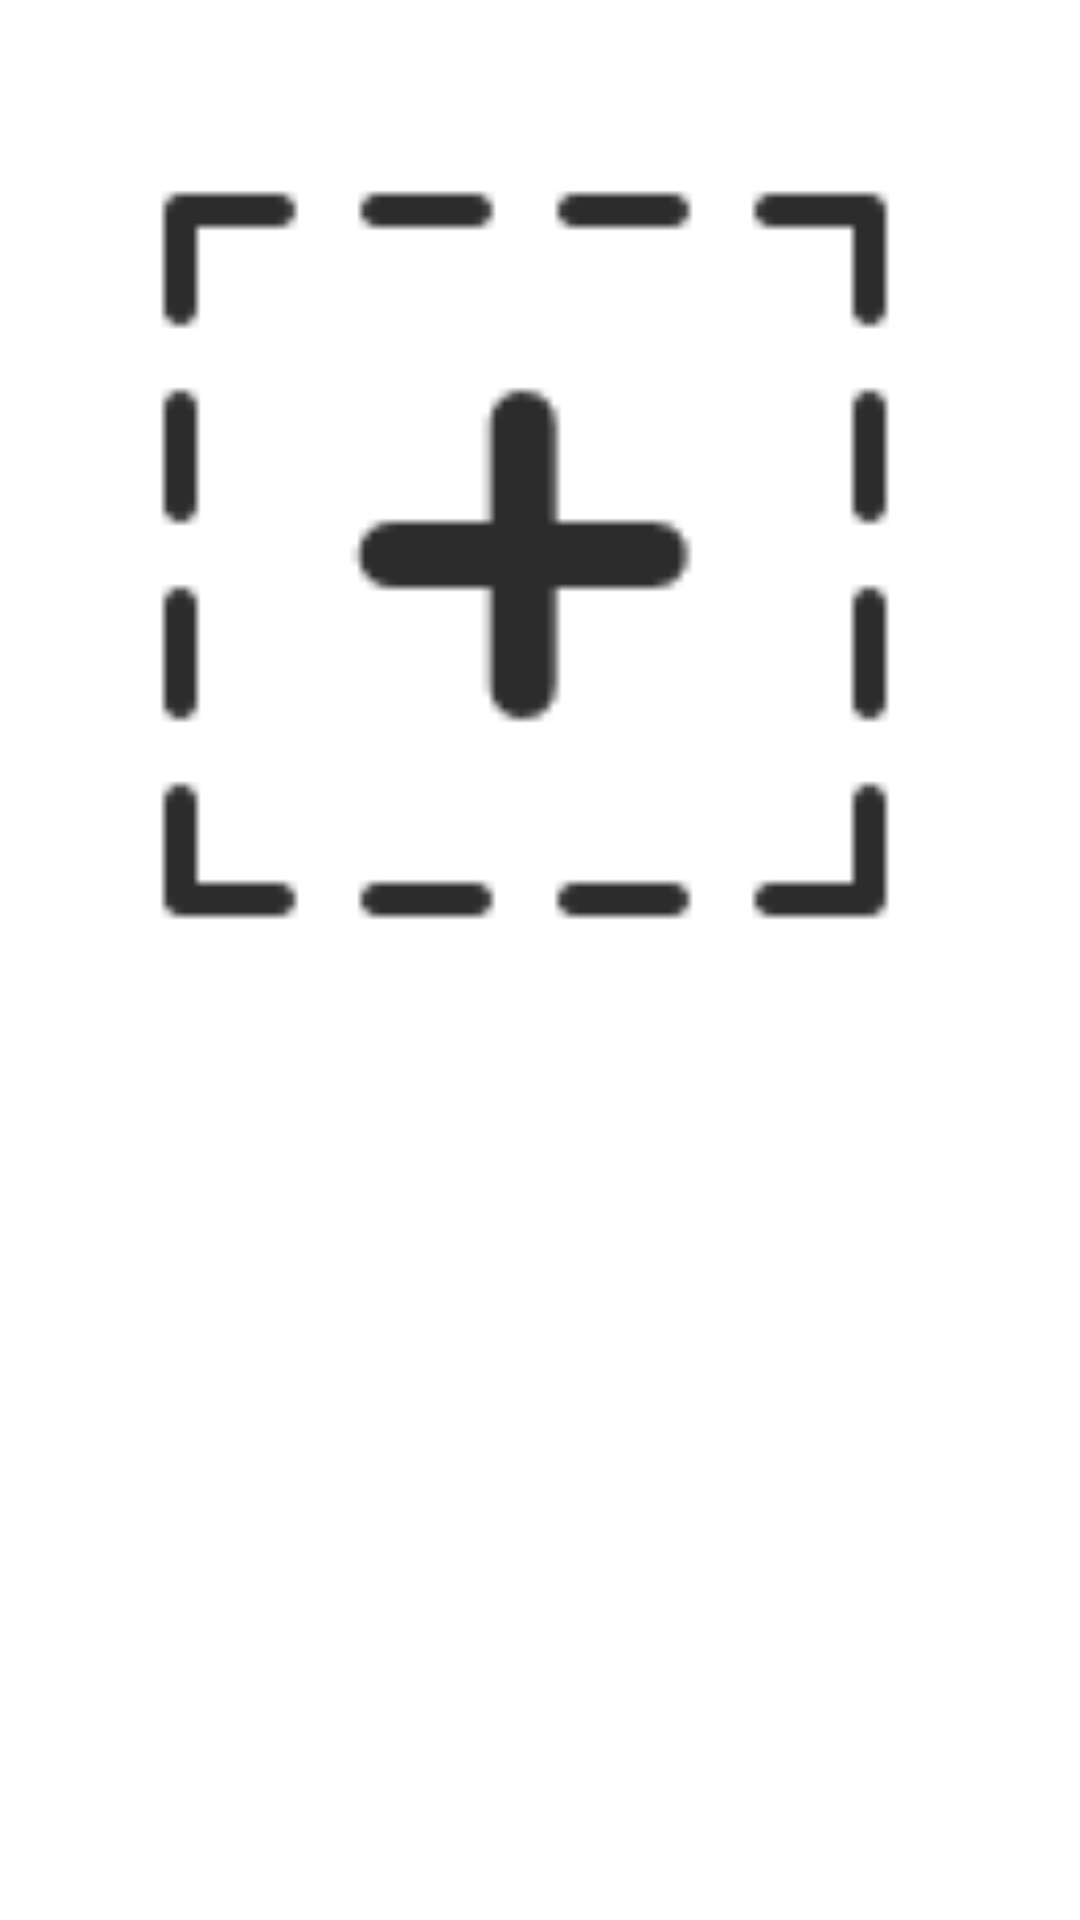

Layout XML and referenced resources for this Android screen:
<!-- AndroidManifest.xml: application theme AppTheme -->
<!-- res/layout/layout_recyclew_item_media_empty.xml -->
<?xml version="1.0" encoding="utf-8"?>
<layout xmlns:android="http://schemas.android.com/apk/res/android"
    xmlns:app="http://schemas.android.com/apk/res-auto">

    <data>

        <import type="android.view.View" />

        <variable
            name="listener"
            type="com.zkxt.mediausing.IGlobalFileListener" />

        <variable
            name="viewModel"
            type="com.zkxt.mediausing.viewmodel.ViewModelActivityMain" />
    </data>

    <androidx.constraintlayout.widget.ConstraintLayout
        android:layout_width="match_parent"
        android:layout_height="wrap_content"
        android:clipChildren="false">

        <ImageView
            android:id="@+id/image"
            android:layout_width="match_parent"
            android:layout_height="0dp"
            android:layout_marginTop="@dimen/dp_10"
            android:layout_marginRight="@dimen/dp_10"
            android:layout_marginBottom="@dimen/dp_10"
            android:foreground="?selectableItemBackground"
            android:onClick="@{()->viewModel.onClickMediaAdd()}"
            android:src="@drawable/ic_media_add"
            app:layout_constraintDimensionRatio="w,1:1"
            app:layout_constraintTop_toTopOf="parent" />


    </androidx.constraintlayout.widget.ConstraintLayout>
</layout>
<!-- resources referenced by this layout -->
<resources>
  <dimen name="dp_10">10dp</dimen>
  <!-- drawable ic_media_add: png bitmap (drawable, 1404 bytes) -->
  <style name="AppTheme" parent="Theme.MaterialComponents.Light.NoActionBar">
          
          <item name="colorPrimary">@color/colorPrimary</item>
          <item name="colorPrimaryDark">@color/colorPrimaryDark</item>
          <item name="colorAccent">@color/colorAccent</item>
          <item name="colorControlHighlight">@color/colorRipple</item>
          <item name="android:windowBackground">@android:color/transparent</item>
          <item name="android:windowIsTranslucent">false</item>
          <item name="android:windowDisablePreview">true</item>
      </style>
  <color name="colorPrimary">#6200EE</color>
  <color name="colorPrimaryDark">#3700B3</color>
  <color name="colorAccent">#0088FF</color>
  <color name="colorRipple">#72bcf9</color>
</resources>
